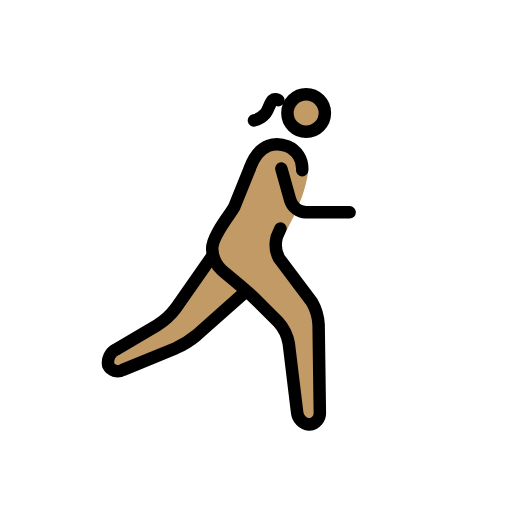
t = 0.00 s
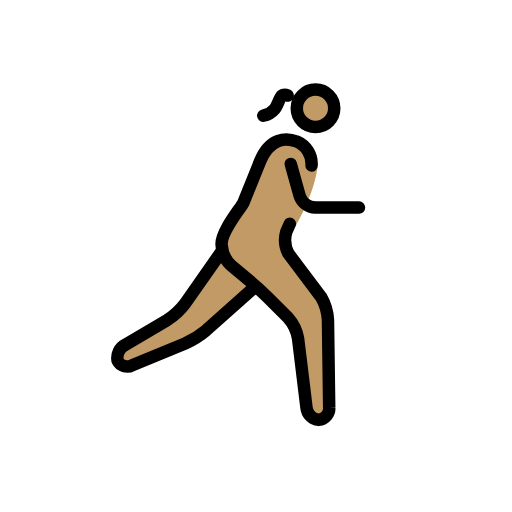
t = 0.23 s
t = 0.38 s: frame unchanged from t = 0.23 s, image omitted
t = 0.60 s: frame unchanged from t = 0.00 s, image omitted
t = 0.83 s: frame unchanged from t = 0.23 s, image omitted
t = 0.98 s: frame unchanged from t = 0.23 s, image omitted

The animated SVG that drew these frames (rendered in a browser with its animation timeline set to each time). Animation: 1 SMIL element (animateTransform=1); one cycle of 1.20 s, repeats indefinitely.

<?xml version='1.0' encoding='utf-8'?>
<svg xmlns="http://www.w3.org/2000/svg" id="emoji" viewBox="-5 -5 82 82" width="200" height="200" role="img">
  <title>OpenMoji: woman running: medium skin tone, facing right</title><g><g id="color" transform="scale(-1, 1) translate(-72, 0)" />
  <g id="skin" transform="scale(-1, 1) translate(-72, 0)">
    <circle cx="26.9688" cy="13.0938" r="3" fill="#c19a65" />
    <path fill="#c19a65" d="M26.665,22.585s.3038,3.708,3.3038,9.042c.2441.4345,1.5316,2.7838,1.5316,2.7838L25,45l-.25,18h3.4238L30,48l6-6,6-5V33L36,22" />
    <polyline fill="#c19a65" points="42 36 49 46 59.167 52 58.167 55 46 50 37 42" />
    <path fill="#c19a65" d="M36,22c-2-4-4.3594-4.2329-6.0312-3.583A4.1078,4.1078,0,0,0,28,24" />
  </g>
  <g id="line" transform="scale(-1, 1) translate(-72, 0)">
    <circle cx="26.9688" cy="13.0938" r="3" fill="none" stroke="#000" stroke-miterlimit="10" stroke-width="2" />
    <path fill="none" stroke="#000" stroke-linecap="round" stroke-linejoin="round" stroke-width="2" d="M42,36l5.8535,8.3613a11.0249,11.0249,0,0,0,2.8692,2.6553l6.7216,3.9668A2.3633,2.3633,0,0,1,58.667,53.5a1.69,1.69,0,0,1-2.35.74L47.85,50.76a14.1043,14.1043,0,0,1-3.3447-2.0889L37,42" />
    <path fill="none" stroke="#000" stroke-linecap="round" stroke-linejoin="round" stroke-width="2" d="M31.0839,31.5874s.26.5937.5761,1.32a4.72,4.72,0,0,1-.3515,3.46l-5.2343,6.9444A8.3233,8.3233,0,0,0,24.9727,47l-.1954,14a1.8486,1.8486,0,0,0,1.6846,2,2.1751,2.1751,0,0,0,1.9541-1.9854l1.3418-11.0292a6.789,6.789,0,0,1,1.6563-3.3995l3.1718-3.1718c.7774-.7774,2.1055-1.99,2.95-2.6944L40.4639,38.28A4.8637,4.8637,0,0,0,42,35h0c.2291-1.9913-2.9451-5.7835-3.4724-6.7494l-2.5217-6.2574" />
    <path fill="none" stroke="#000" stroke-linecap="round" stroke-linejoin="round" stroke-width="2" d="M35.9337,21.7988c-1.5315-4.06-4.2931-4.0317-5.9649-3.3818A3.859,3.859,0,0,0,27.6,22.251" />
    <path fill="none" stroke="#000" stroke-linecap="round" stroke-linejoin="round" stroke-width="2" d="M30.9375,22l-1.4189,5.0771A2.7758,2.7758,0,0,1,27,29H20" />
    <path fill="none" stroke="#000" stroke-linecap="round" stroke-linejoin="round" stroke-width="2" d="M31.422,11.05s.5786-.27.9252.0177c.4081.3371.6856,1.5991,1.168,2.145a3.2608,3.2608,0,0,0,1.8128,1.0716" />
  </g>
<animateTransform attributeName="transform" type="translate" values="-1 0;1 -1;-1 0;1 -1;-1 0" dur="1.2s" repeatCount="indefinite" /></g></svg>
